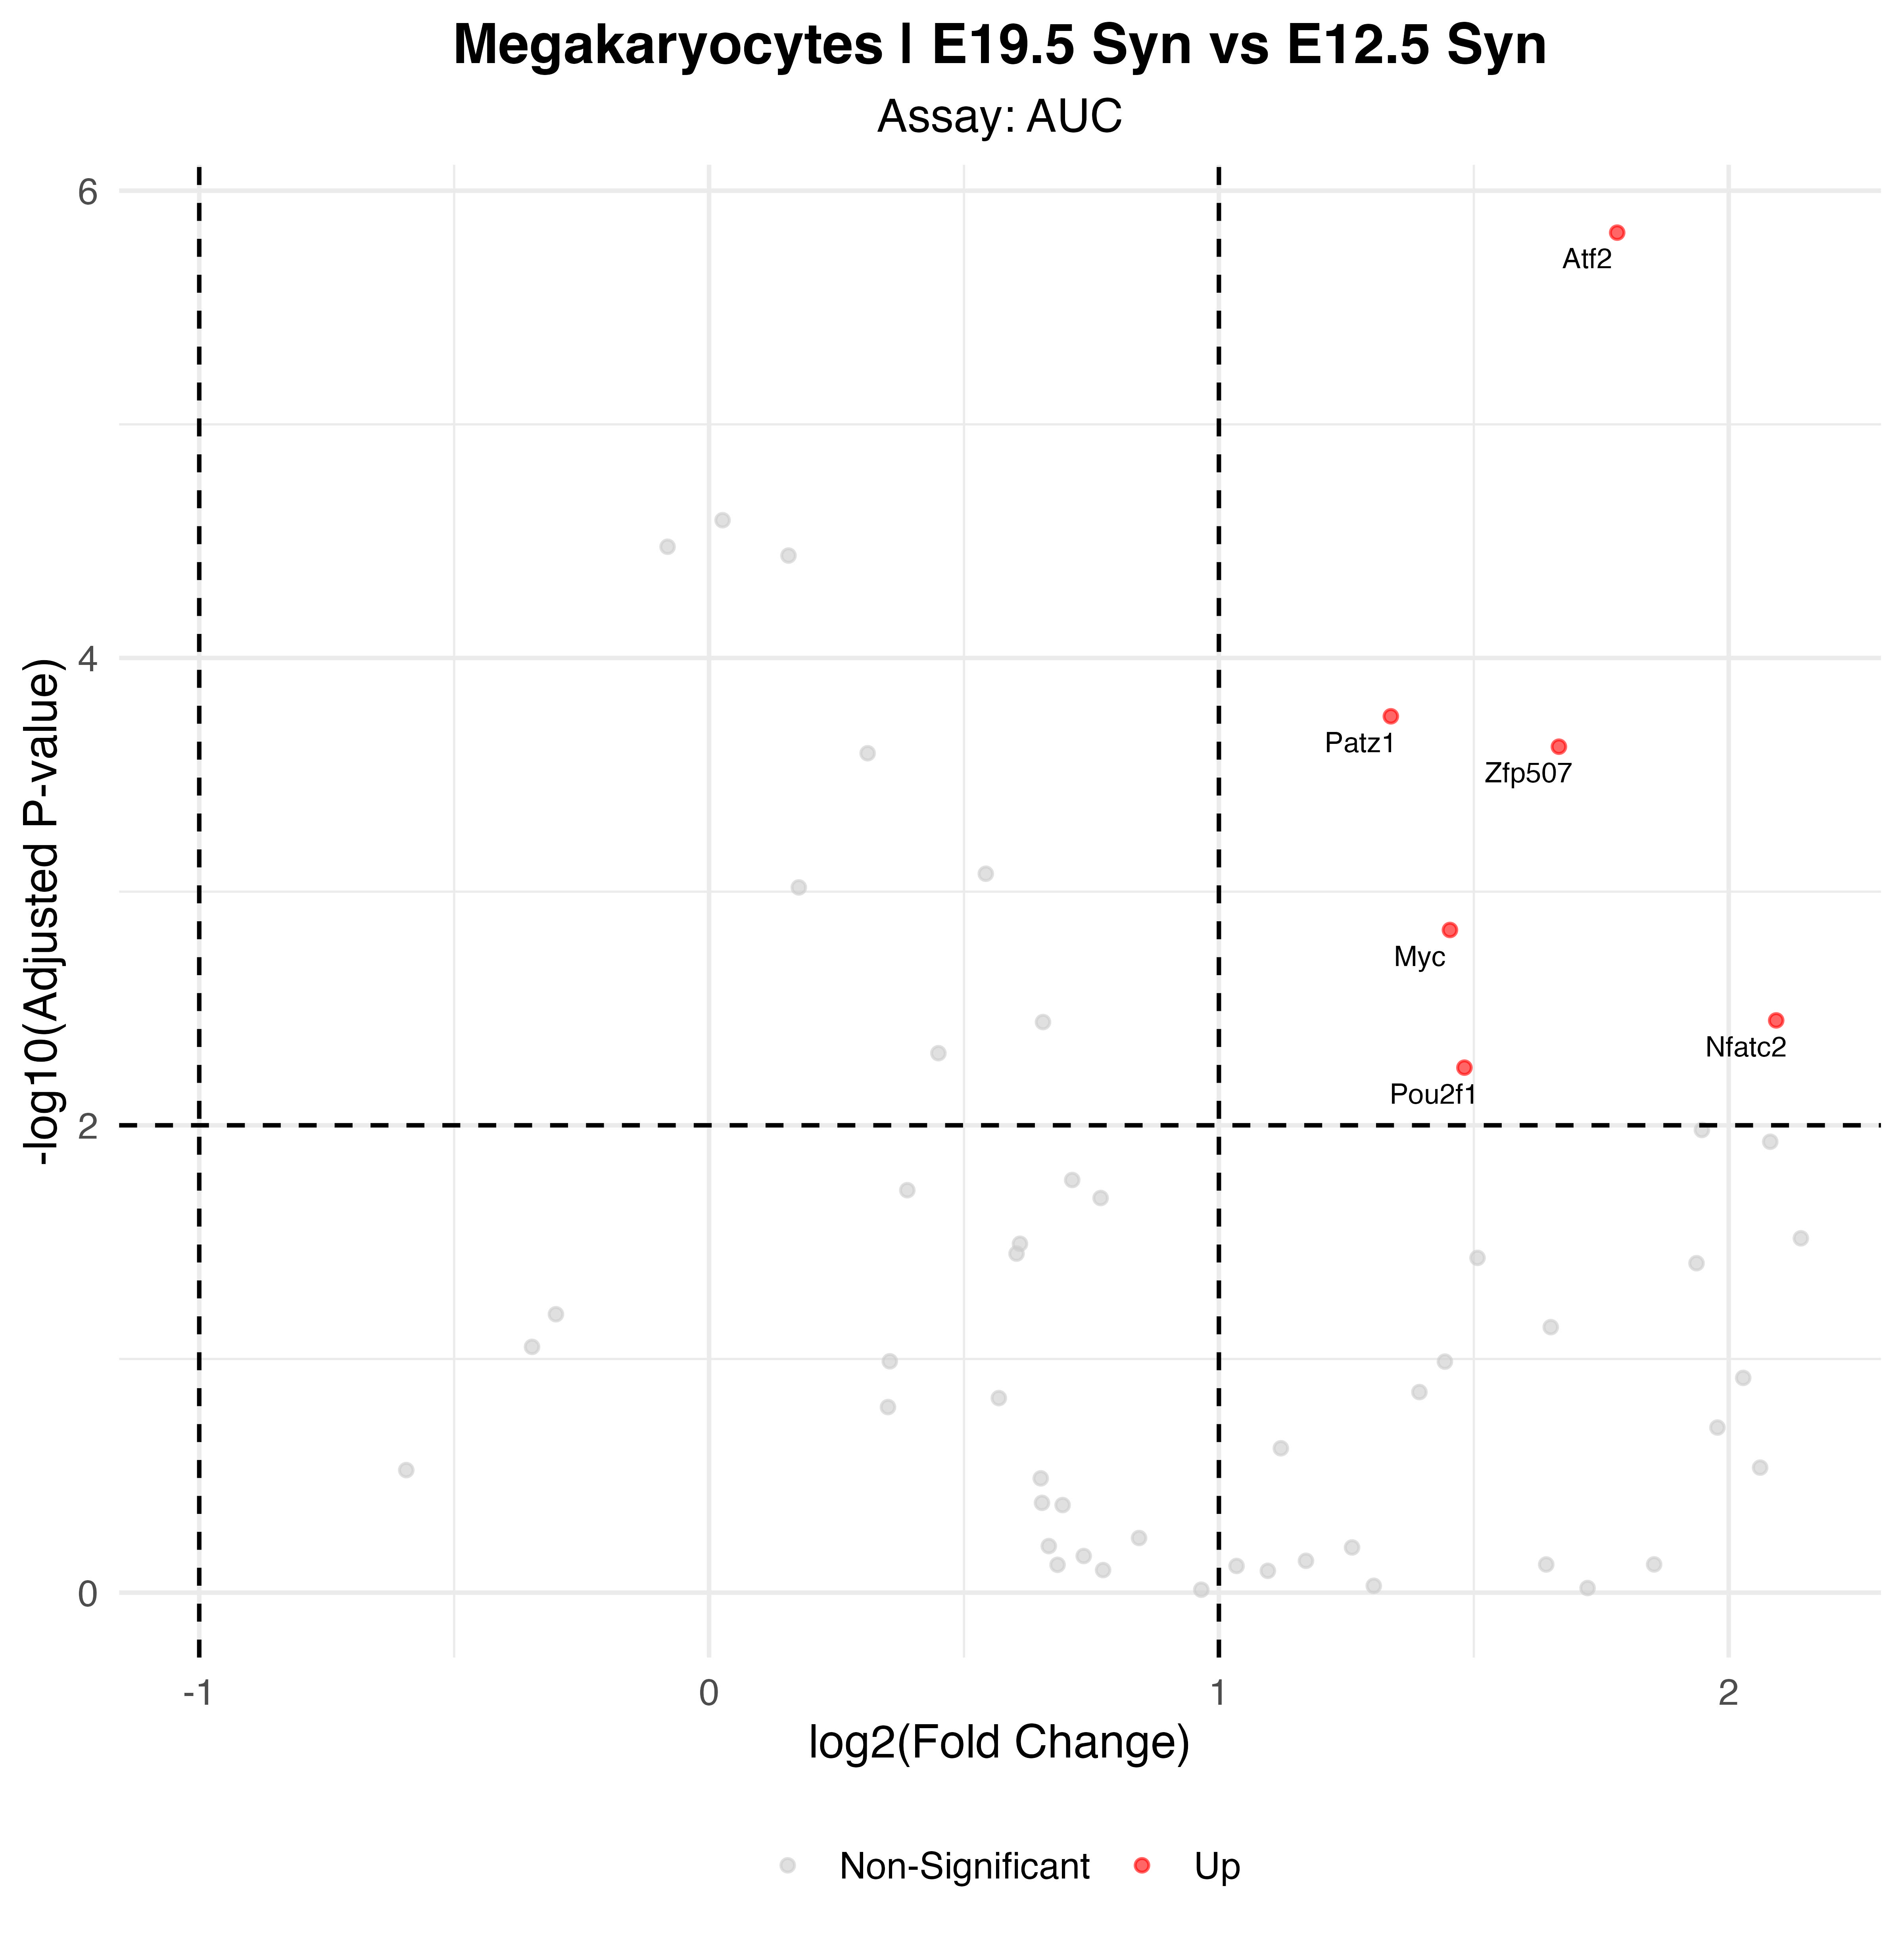

Values plotted in this chart, from the file beside it:
p_val, avg_log2FC, pct.1, pct.2, p_val_adj, gene, p_val_adj_plot, Significance
5.16015090873266e-09, 1.781, 0.952, 0.976, 1.51192421625867e-06, Atf2, 1.51192421625867e-06, Up
6.06242594080277e-07, 1.337, 0.857, 0.624, 0.0001776, Patz1, 0.0001776, Up
8.18013359184803e-07, 1.667, 0.905, 0.788, 0.0002397, Zfp507, 0.0002397, Up
4.97961668243383e-06, 1.453, 1, 0.988, 0.001459, Myc, 0.001459, Up
1.21395854047533e-05, 2.093, 0.571, 0.129, 0.003557, Nfatc2, 0.003557, Up
1.93354282653582e-05, 1.482, 1, 0.976, 0.005665, Pou2f1, 0.005665, Up
